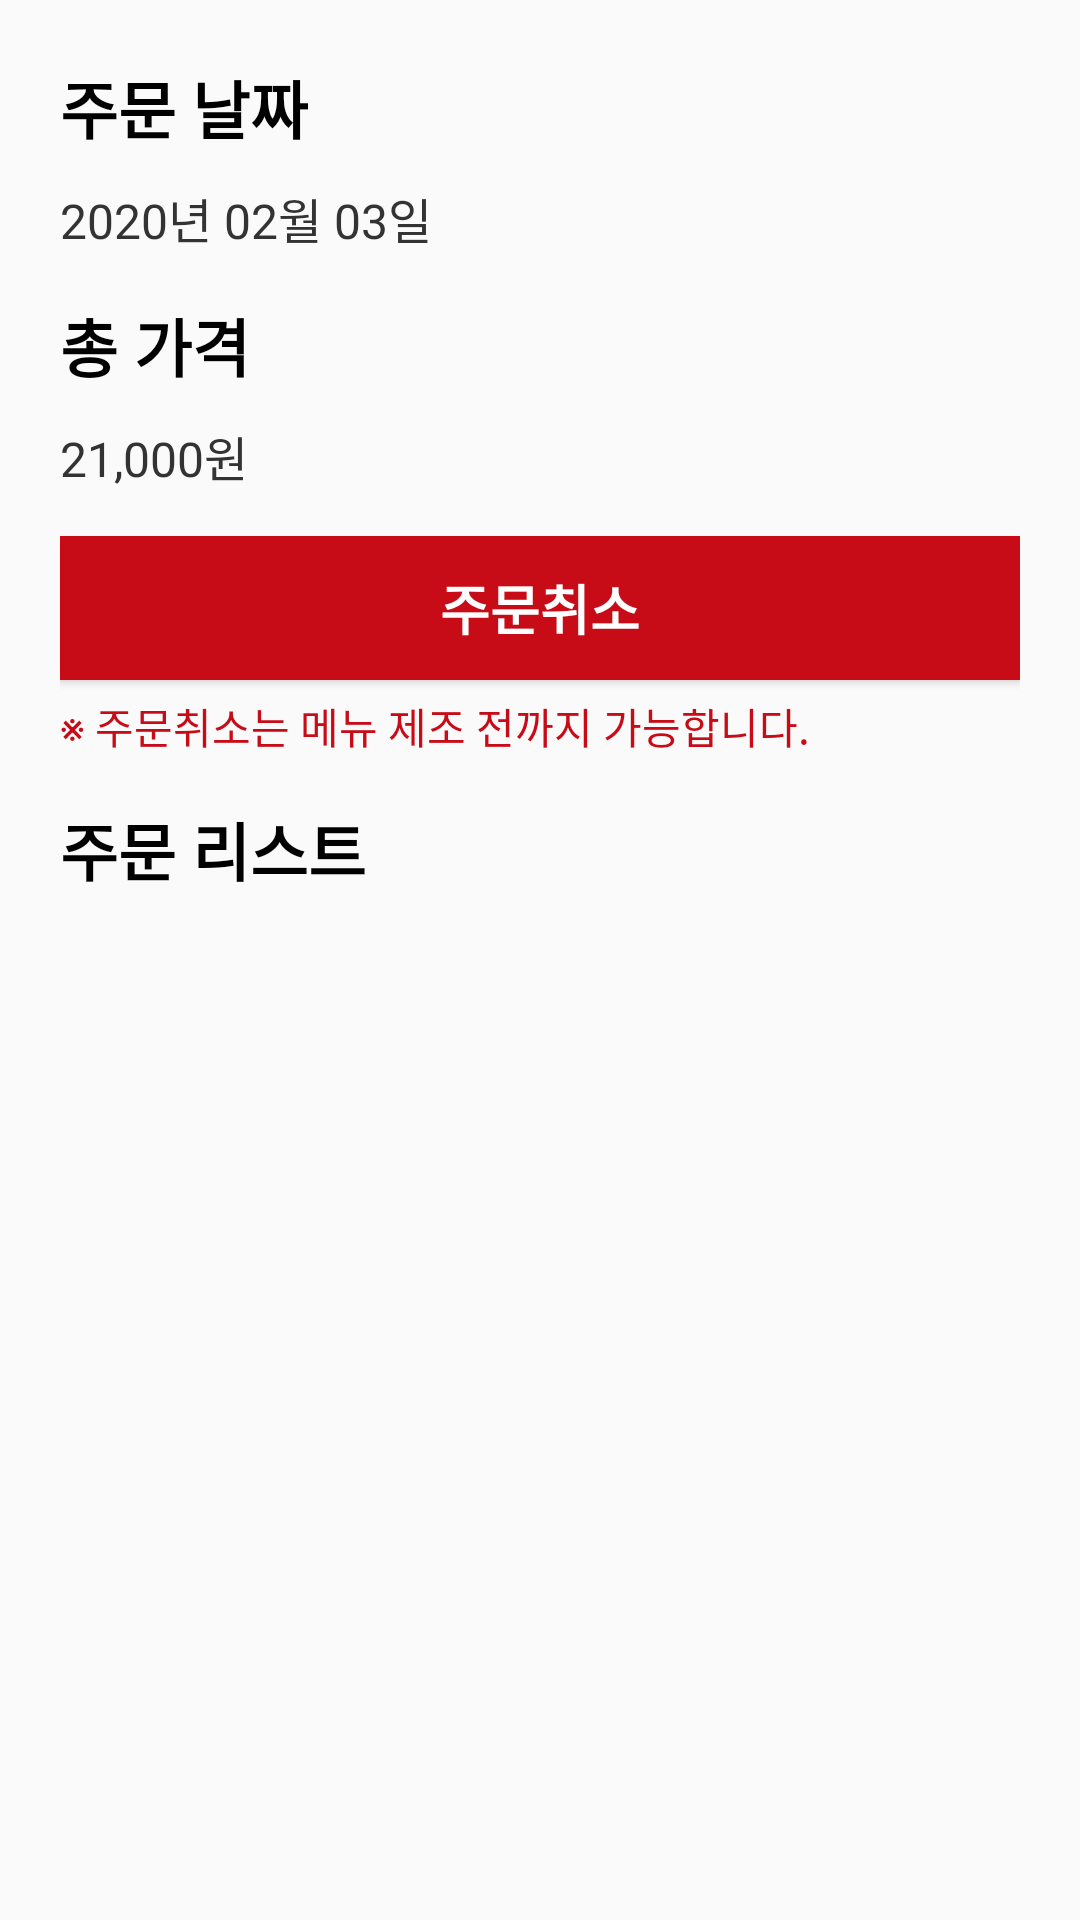

Produce the Android XML layout that renders to this screen, including the resource entries it uses.
<!-- AndroidManifest.xml: application theme AppTheme -->
<!-- res/layout/activity_orderlist_detail.xml -->
<?xml version="1.0" encoding="utf-8"?>
<LinearLayout
    xmlns:android="http://schemas.android.com/apk/res/android"
    xmlns:app="http://schemas.android.com/apk/res-auto"
    xmlns:tools="http://schemas.android.com/tools"
    android:layout_width="match_parent"
    android:layout_height="match_parent"
    tools:context=".OrderlistDetailActivity"
    android:orientation="vertical"
    android:padding="20dp">

    <TextView
        android:layout_width="match_parent"
        android:layout_height="wrap_content"
        android:text="주문 날짜"
        android:textSize="21sp"
        android:textColor="#000"
        android:textStyle="bold"
        android:layout_marginBottom="10dp"/>

    <TextView
        android:id="@+id/tvOrderlistDetailDate"
        android:layout_width="match_parent"
        android:layout_height="wrap_content"
        android:text="2020년 02월 03일"
        android:layout_marginBottom="15dp"
        android:textSize="16sp"
        android:textColor="#333"/>

    <TextView
        android:layout_width="match_parent"
        android:layout_height="wrap_content"
        android:text="총 가격"
        android:textSize="21sp"
        android:textColor="#000"
        android:textStyle="bold"
        android:layout_marginBottom="10dp"/>

    <TextView
        android:id="@+id/tvOrderlistDetailTotalPrice"
        android:layout_width="match_parent"
        android:layout_height="wrap_content"
        android:text="21,000원"
        android:layout_marginBottom="15dp"
        android:textSize="16sp"
        android:textColor="#333"/>

    <LinearLayout
        android:id="@+id/btnBoxUserOrderCancel"
        android:layout_width="match_parent"
        android:layout_height="wrap_content"
        android:orientation="vertical"
        android:layout_marginBottom="15dp">

        <Button
            android:id="@+id/btnUserOrderCancel"
            android:layout_width="match_parent"
            android:layout_height="wrap_content"
            android:text="주문취소"
            android:textSize="18sp"
            android:textStyle="bold"
            android:background="@color/colorRed"
            android:textColor="#fff"/>

        <TextView
            android:id="@+id/tvUserOrderCancel"
            android:layout_width="match_parent"
            android:layout_height="wrap_content"
            android:text="※ 주문취소는 메뉴 제조 전까지 가능합니다."
            android:textColor="@color/colorRed"
            android:layout_marginTop="5dp"/>

    </LinearLayout>

    <TextView
        android:layout_width="match_parent"
        android:layout_height="wrap_content"
        android:text="주문 리스트"
        android:textSize="21sp"
        android:textColor="#000"
        android:textStyle="bold"
        android:layout_marginBottom="10dp"/>

    <androidx.recyclerview.widget.RecyclerView
        android:id="@+id/recyclerOrderlistDetail"
        android:layout_width="match_parent"
        android:layout_height="wrap_content"
        app:layout_constraintVertical_weight="1"
        android:scrollbarFadeDuration="0"
        android:scrollbarSize="5dp"
        android:scrollbarThumbVertical="@color/colorGray"
        android:scrollbars="vertical"
        android:layout_marginBottom="10dp"/>


</LinearLayout>
<!-- resources referenced by this layout -->
<resources>
  <color name="colorGray">#f4f4f4</color>
  <color name="colorRed">#c70c18</color>
  <style name="AppTheme" parent="Theme.AppCompat.Light.DarkActionBar">
          
          <item name="colorPrimary">@color/colorPrimary</item>
          <item name="colorPrimaryDark">@color/colorPrimaryDark</item>
          <item name="colorAccent">@color/colorAccent</item>
      </style>
  <color name="colorPrimary">#42352f</color>
  <color name="colorPrimaryDark">#000</color>
  <color name="colorAccent">#03DAC5</color>
</resources>
